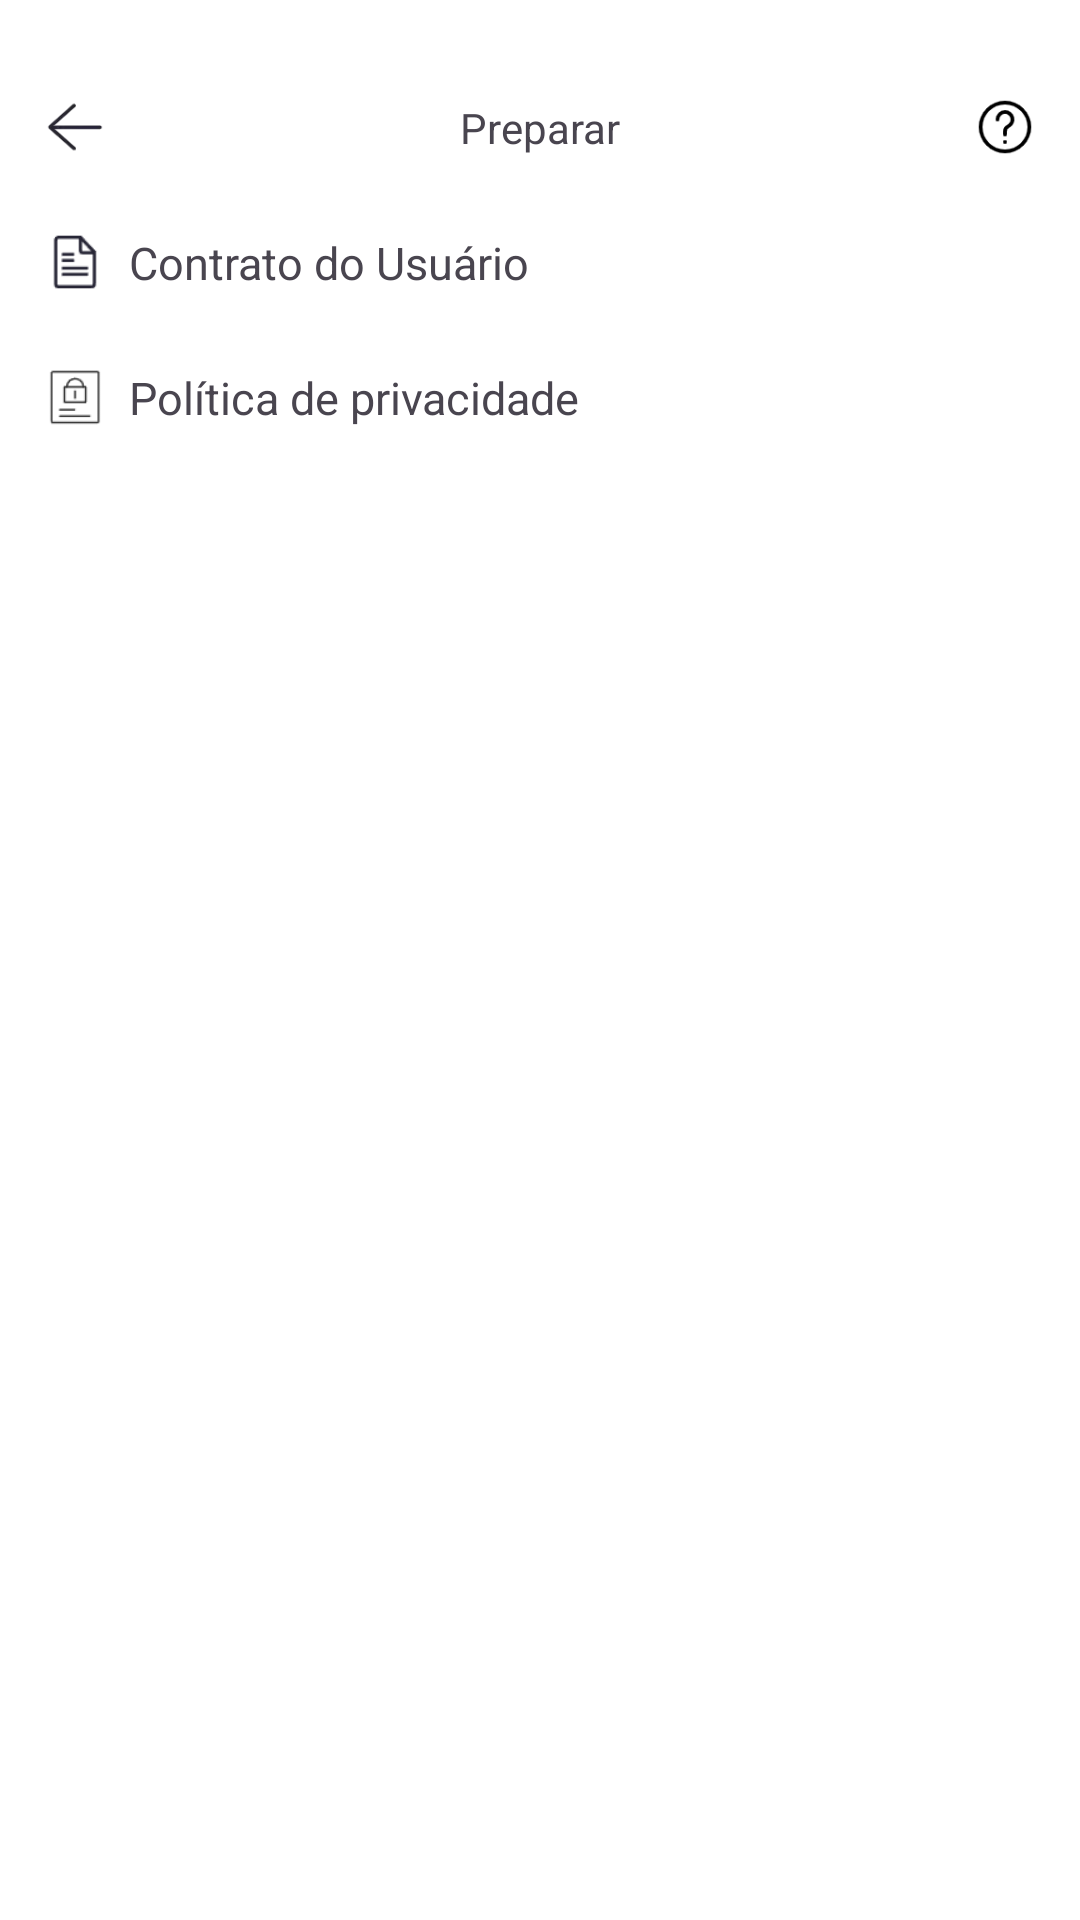

This screen was rendered from an Android layout file. Write that file and the resources it references.
<!-- AndroidManifest.xml: application theme Base.Theme.TestOne -->
<!-- res/layout/activity_set_up.xml -->
<?xml version="1.0" encoding="utf-8"?>
<LinearLayout xmlns:android="http://schemas.android.com/apk/res/android"
    xmlns:app="http://schemas.android.com/apk/res-auto"
    xmlns:tools="http://schemas.android.com/tools"
    android:layout_width="match_parent"
    android:layout_height="match_parent"
    android:orientation="vertical"
    android:background="@color/white"
    tools:context=".ui.set_up.SetUpActivity">

    <RelativeLayout
        android:layout_width="match_parent"
        android:layout_height="45dp"
        android:paddingStart="15dp"
        android:paddingEnd="15dp"
        android:layout_marginTop="20dp"
        >
        <ImageView
            android:id="@+id/iv_fanhui"
            android:layout_width="20dp"
            android:layout_height="20dp"
            android:src="@mipmap/fanhui_black"
            android:layout_centerVertical="true"
            />

        <TextView
            android:layout_width="wrap_content"
            android:layout_height="wrap_content"
            android:layout_centerInParent="true"
            android:text="Preparar" />
        <ImageView
            android:layout_width="20dp"
            android:layout_height="20dp"
            android:src="@mipmap/wenhao_black"
            android:layout_centerVertical="true"
            android:layout_alignParentRight="true"
            />
    </RelativeLayout>

    <LinearLayout
        android:layout_width="match_parent"
        android:layout_height="45dp"
        android:layout_gravity="center"
        android:orientation="horizontal"
        android:paddingStart="15dp"
        android:paddingEnd="15dp"
        android:visibility="gone"

        >
        <ImageView
            android:layout_width="20dp"
            android:layout_height="20dp"
            android:src="@mipmap/yinyue_black"
            android:layout_gravity="center"
            android:layout_marginEnd="8dp"
            />


        <TextView
            android:layout_width="wrap_content"
            android:layout_height="wrap_content"
            android:layout_gravity="center"
            android:text="Ativar som"
            android:textSize="15dp" />

        <View
            android:layout_width="match_parent"
            android:layout_height="1dp"
            android:layout_weight="1"
            />
        <com.qw.adse.utils.SwitchButton
            android:id="@+id/switch_btn"
            android:layout_width="wrap_content"
            android:layout_height="wrap_content"
            app:sb_show_indicator="false"
            app:sb_checked_color="#26cb4c"

            app:sb_background="#e8eaee"
            app:sb_uncheck_color="#e8eaee"
            app:sb_checked="true"
            android:layout_gravity="center"

            />



    </LinearLayout>
    <LinearLayout
        android:layout_width="match_parent"
        android:layout_height="45dp"
        android:layout_gravity="center"
        android:orientation="horizontal"
        android:paddingStart="15dp"
        android:paddingEnd="15dp"
        android:visibility="gone"
        >
        <ImageView
            android:layout_width="20dp"
            android:layout_height="20dp"
            android:src="@mipmap/tanhao_black"
            android:layout_gravity="center"
            android:layout_marginEnd="8dp"
            />

        <TextView
            android:layout_width="wrap_content"
            android:layout_height="wrap_content"
            android:layout_gravity="center"
            android:text="Quem somos"
            android:textSize="15dp" />

    </LinearLayout>
    <LinearLayout
        android:id="@+id/ll_yonghu"
        android:layout_width="match_parent"
        android:layout_height="45dp"
        android:layout_gravity="center"
        android:orientation="horizontal"
        android:paddingStart="15dp"
        android:paddingEnd="15dp"

        >
        <ImageView
            android:layout_width="20dp"
            android:layout_height="20dp"
            android:src="@mipmap/yonghu"
            android:layout_gravity="center"
            android:layout_marginEnd="8dp"
            />

        <TextView
            android:layout_width="wrap_content"
            android:layout_height="wrap_content"
            android:layout_gravity="center"
            android:text="Contrato do Usuário"
            android:textSize="15dp" />

    </LinearLayout>
    <LinearLayout
        android:id="@+id/ll_yinsi"
        android:layout_width="match_parent"
        android:layout_height="45dp"
        android:layout_gravity="center"
        android:orientation="horizontal"
        android:paddingStart="15dp"
        android:paddingEnd="15dp"

        >
        <ImageView
            android:layout_width="20dp"
            android:layout_height="20dp"
            android:src="@mipmap/yinsi"
            android:layout_gravity="center"
            android:layout_marginEnd="8dp"
            />

        <TextView
            android:layout_width="wrap_content"
            android:layout_height="wrap_content"
            android:layout_gravity="center"
            android:text="Política de privacidade"
            android:textSize="15dp" />

    </LinearLayout>
</LinearLayout>
<!-- resources referenced by this layout -->
<resources>
  <color name="white">#FFFFFFFF</color>
  <!-- mipmap fanhui_black: webp bitmap (mipmap-xhdpi, 624 bytes) -->
  <!-- mipmap tanhao_black: webp bitmap (mipmap-xhdpi, 712 bytes) -->
  <!-- mipmap wenhao_black: webp bitmap (mipmap-xhdpi, 874 bytes) -->
  <!-- mipmap yinsi: png bitmap (mipmap-mdpi, 632 bytes) -->
  <!-- mipmap yinyue_black: webp bitmap (mipmap-xhdpi, 572 bytes) -->
  <!-- mipmap yonghu: png bitmap (mipmap-mdpi, 645 bytes) -->
  <style name="Base.Theme.TestOne" parent="Theme.Material3.DayNight.NoActionBar">
          
          
      </style>
</resources>
